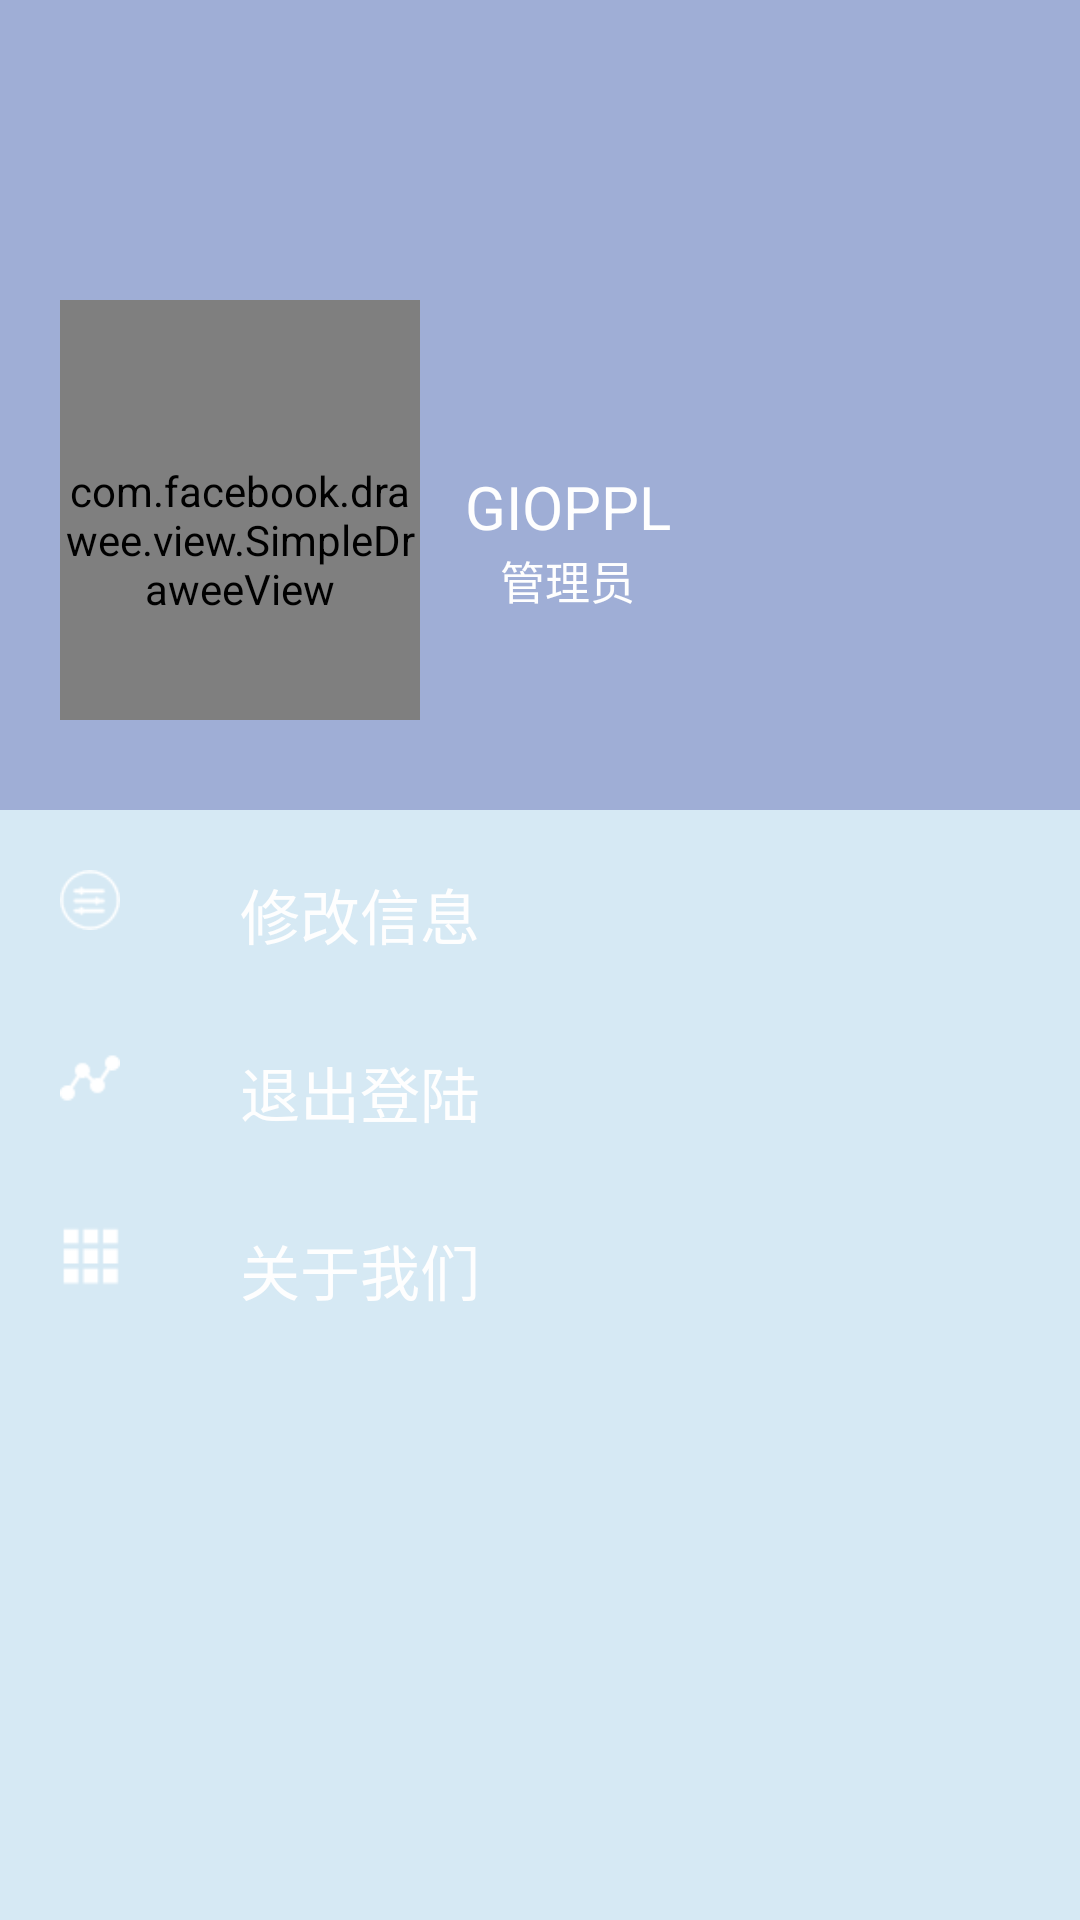

Here is an Android app screen rendered from its layout file. Give the layout XML and the strings, colors and styles it references.
<!-- AndroidManifest.xml: application theme AppTheme.NoActionBar -->
<!-- res/layout/sliding_drawer.xml -->
<?xml version="1.0" encoding="utf-8"?>
<RelativeLayout xmlns:android="http://schemas.android.com/apk/res/android"
    xmlns:fresco="http://schemas.android.com/apk/res-auto"
    android:layout_width="match_parent"
    android:layout_height="match_parent"
    android:background="@mipmap/bg_start">

    <LinearLayout
        android:layout_width="match_parent"
        android:layout_height="match_parent"
        android:orientation="vertical">

        <LinearLayout
            android:layout_width="match_parent"
            android:layout_height="wrap_content"
            android:orientation="vertical"
            android:paddingBottom="30dp"
            android:background="#722d50a7">

            <View
                android:layout_width="100dp"
                android:layout_height="100dp" />

            <LinearLayout
                android:layout_width="wrap_content"

                android:layout_height="wrap_content"
                android:orientation="horizontal"
                android:paddingLeft="20dp">

                <com.facebook.drawee.view.SimpleDraweeView
                    android:id="@+id/fim_sliding_head"
                    android:layout_width="120dp"
                    android:layout_height="140dp"
                    android:paddingTop="20dp"
                    fresco:actualImageScaleType="focusCrop"
                    fresco:fadeDuration="300"
                    fresco:failureImageScaleType="centerInside"
                    fresco:placeholderImageScaleType="fitCenter"
                    fresco:progressBarAutoRotateInterval="1000"
                    fresco:progressBarImageScaleType="centerInside"
                    fresco:retryImageScaleType="centerCrop"
                    fresco:roundAsCircle="true"
                    fresco:roundBottomLeft="false"
                    fresco:roundBottomRight="true"
                    fresco:roundTopLeft="true"
                    fresco:roundTopRight="false"
                    fresco:roundedCornerRadius="1dp"
                    fresco:roundingBorderWidth="2dp" />

                <LinearLayout
                    android:layout_width="wrap_content"
                    android:layout_height="140dp"
                    android:gravity="center"
                    android:orientation="vertical"
                    android:paddingTop="20dp"
                    android:paddingLeft="15dp">

                    <TextView
                        android:layout_width="wrap_content"
                        android:layout_height="wrap_content"
                        android:text="GIOPPL"
                        android:textColor="#fefefe"
                        android:textSize="20dp" />

                    <TextView
                        android:layout_width="wrap_content"
                        android:layout_height="wrap_content"
                        android:text="管理员"
                        android:textColor="#fefefe"
                        android:textSize="15dp" />
                </LinearLayout>
            </LinearLayout>
        </LinearLayout>


        <LinearLayout
            android:layout_width="match_parent"
            android:layout_height="0dp"
            android:layout_weight="1"
            android:background="#3756aade"
            android:orientation="vertical">
            <View
                android:layout_width="50dp"
                android:layout_height="20dp" />

            <LinearLayout
                android:paddingLeft="20dp"
                android:layout_width="match_parent"
                android:layout_height="wrap_content"
                android:paddingBottom="30dp"
                android:orientation="horizontal">
                <ImageView
                    android:layout_width="20dp"
                    android:layout_height="20dp"
                    android:src="@drawable/control_normal"/>
                <View
                    android:layout_width="20dp"
                    android:layout_height="20dp"/>
                <TextView
                    android:layout_width="120dp"
                    android:layout_height="wrap_content"
                    android:gravity="center"
                    android:text="修改信息"
                    android:textColor="#fefefe"
                    android:textSize="20dp" />
            </LinearLayout>
            <LinearLayout
                android:paddingLeft="20dp"
                android:layout_width="match_parent"
                android:layout_height="wrap_content"
                android:paddingBottom="30dp"
                android:orientation="horizontal">
                <ImageView
                    android:layout_width="20dp"
                    android:layout_height="20dp"
                    android:src="@drawable/data_normal"/>
                <View
                    android:layout_width="20dp"
                    android:layout_height="20dp"/>
                <TextView
                    android:layout_width="120dp"
                    android:layout_height="wrap_content"
                    android:gravity="center"
                    android:text="退出登陆"
                    android:textColor="#fefefe"
                    android:textSize="20dp" />
            </LinearLayout>
            <LinearLayout
                android:id="@+id/lin_sliding_about"
                android:paddingLeft="20dp"
                android:layout_width="match_parent"
                android:layout_height="wrap_content"
                android:paddingBottom="30dp"
                android:onClick="aboutMe"
                android:orientation="horizontal">
                <ImageView
                    android:layout_width="20dp"
                    android:layout_height="20dp"
                    android:src="@drawable/conclusion_normal"/>
                <View
                    android:layout_width="20dp"
                    android:layout_height="20dp"/>
                <TextView
                    android:layout_width="120dp"
                    android:layout_height="wrap_content"
                    android:gravity="center"
                    android:text="关于我们"
                    android:textColor="#fefefe"
                    android:textSize="20dp" />
            </LinearLayout>



        </LinearLayout>

    </LinearLayout>
</RelativeLayout>
<!-- resources referenced by this layout -->
<resources>
  <!-- drawable conclusion_normal: png bitmap (drawable, 250 bytes) -->
  <!-- drawable control_normal: png bitmap (drawable, 746 bytes) -->
  <!-- drawable data_normal: png bitmap (drawable, 468 bytes) -->
  <style name="AppTheme.NoActionBar">
          <item name="windowActionBar">false</item>
          <item name="windowNoTitle">true</item>
      </style>
</resources>
